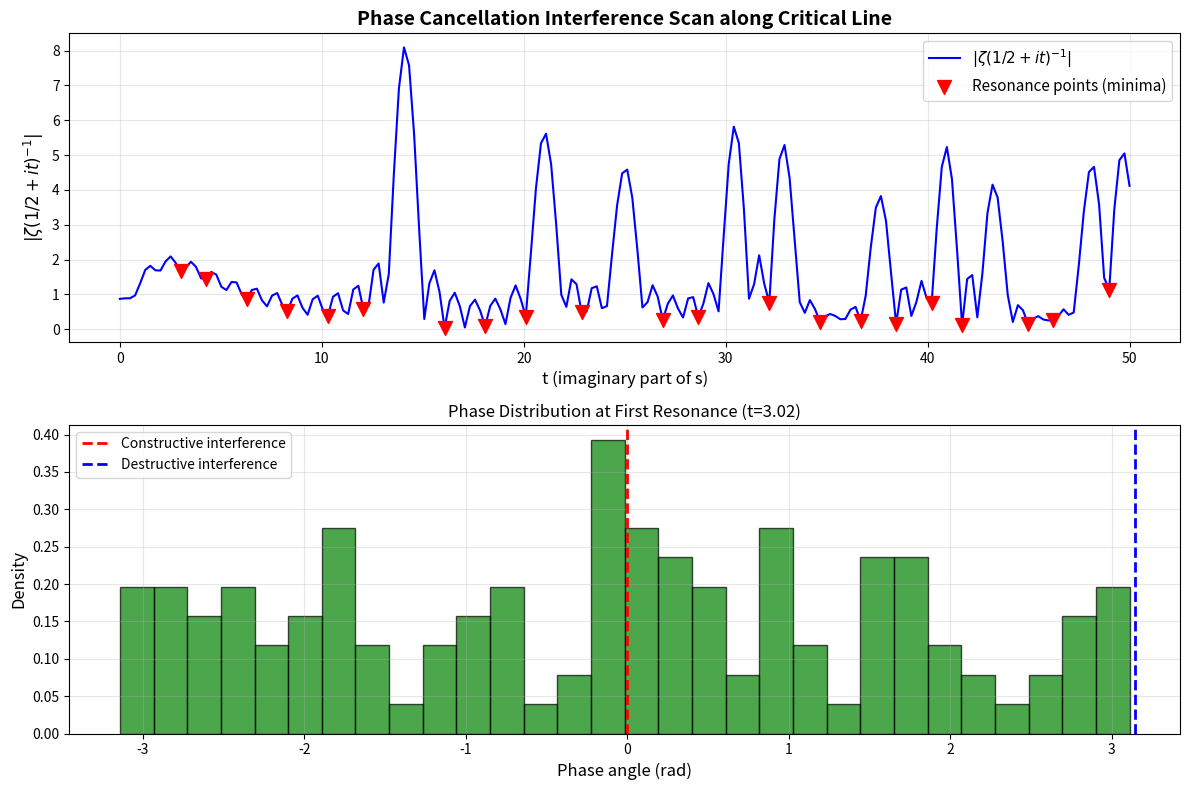
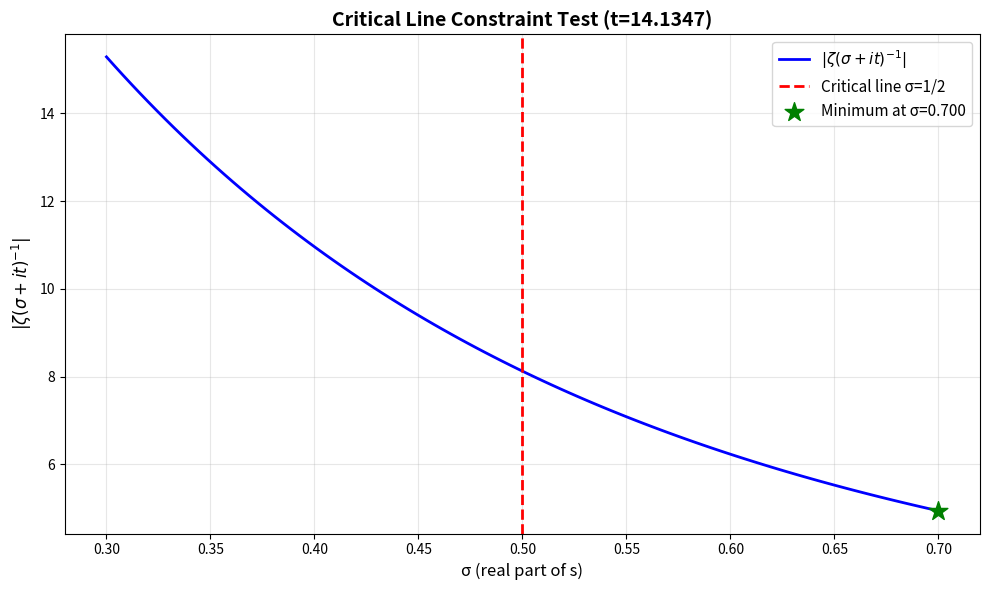

Recreate these plots in Python, in order. (Note: this script raises an exception after producing the figures.)
"""
莫比乌斯环上的扭转运算与黎曼猜想验证
=====================================

核心假设（来自文档）：
1. 加法 = 沿θ方向的平移 T_a: θ → θ + a (mod 2π)
2. 乘法 = 扭转后叠加：先移动a步→执行扭转σ→再移动b步（方向反转）
3. 素数 = 扭转源点，相位 φ(p) = π（半圈扭转）
4. 合数 = 多次扭转的叠加，φ(n) = π·Ω(n)
5. RH零点 = 扭转共振点，所有素数相位相消干涉的位置

验证目标：
- 实现扭转运算的精确数学定义
- 验证 μ(n) = (-1)^{Ω(n)} 的拓扑解释
- 计算 ζ(s)^{-1} = Σ μ(n)n^{-s} 的相位求和
- 寻找相位相消干涉的条件是否强制 Re(s) = 1/2
"""

import numpy as np
import matplotlib.pyplot as plt
from scipy.optimize import minimize_scalar
import json
from datetime import datetime
import os


class MobiusTwistAlgebra:
    """
    莫比乌斯环上的扭转代数结构
    """

    def __init__(self, N_discrete=100):
        """
        参数:
        N_discrete: 离散化参数，周长 L = 2π，步长 = 2π/N
        """
        self.N = N_discrete
        self.step_size = 2 * np.pi / N_discrete

    # ==================== 基础运算定义 ====================

    def translation(self, theta, a_steps):
        """
        加法操作：沿θ方向平移 a 步

        T_a: θ → θ + a·(2π/N) (mod 2π)

        参数:
        theta: 当前角度位置
        a_steps: 移动的步数（整数）

        返回:
        新的角度位置
        """
        delta_theta = a_steps * self.step_size
        return (theta + delta_theta) % (2 * np.pi)

    def twist_operator(self, y_coord):
        """
        扭转算子 σ: y → -y

        这是莫比乌斯带的核心拓扑性质：
        绕行一圈后，横向坐标反号

        参数:
        y_coord: 横向坐标 [-1, 1]

        返回:
        扭转后的横向坐标
        """
        return -y_coord

    def multiplication_with_twist(self, theta, y, a_steps, b_steps):
        """
        乘法操作（带扭转）：
        1. 从 (θ, y) 出发，移动 a 步
        2. 执行扭转 σ: y → -y
        3. 在扭转后的坐标系中移动 b 步（方向反转）

        参数:
        theta: 初始角度
        y: 初始横向坐标
        a_steps: 第一次移动的步数
        b_steps: 第二次移动的步数（扭转后）

        返回:
        (theta_final, y_final): 最终位置
        """
        # 步骤1: 移动 a 步
        theta_1 = self.translation(theta, a_steps)
        y_1 = y

        # 步骤2: 执行扭转
        y_2 = self.twist_operator(y_1)
        theta_2 = theta_1  # θ不变

        # 步骤3: 在扭转后的坐标系中移动 b 步
        # 由于方向反转，b 步对应 -b 步
        theta_final = self.translation(theta_2, -b_steps)
        y_final = y_2

        return (theta_final, y_final)

    # ==================== 相位定义 ====================

    def mobius_phase(self, n):
        """
        整数 n 的莫比乌斯相位

        φ(n) = π · Ω(n)
        其中 Ω(n) 是 n 的素因子个数（计重数）

        参数:
        n: 正整数

        返回:
        phi: 相位值 [0, 2π)
        omega: 素因子个数
        """
        if n <= 1:
            return 0.0, 0

        # 分解素因子（计重数）
        omega = 0
        temp = n
        for p in range(2, int(np.sqrt(n)) + 2):
            while temp % p == 0:
                omega += 1
                temp //= p
        if temp > 1:
            omega += 1

        phi = (np.pi * omega) % (2 * np.pi)
        return phi, omega

    def mobius_function_from_phase(self, n):
        """
        从相位推导 Möbius 函数

        μ(n) = sign(cos(φ(n))) = (-1)^{Ω(n)}

        特殊：如果 n 有平方因子，μ(n) = 0（相位塌缩）

        参数:
        n: 正整数

        返回:
        mu_value: Möbius 函数值 {-1, 0, 1}
        """
        if n == 1:
            return 1

        # 检查是否有平方因子
        temp = n
        has_square_factor = False
        for p in range(2, int(np.sqrt(n)) + 2):
            count = 0
            while temp % p == 0:
                count += 1
                temp //= p
            if count >= 2:
                has_square_factor = True
                break
        if temp > 1 and any(temp % (p*p) == 0 for p in range(2, int(np.sqrt(temp)) + 2)):
            has_square_factor = True

        if has_square_factor:
            return 0  # 相位塌缩

        # 计算相位
        phi, omega = self.mobius_phase(n)

        # μ(n) = (-1)^{Ω(n)}
        return (-1) ** omega

    # ==================== 示例验证 ====================

    def verify_example_2x3(self):
        """
        验证文档中的例子：2 × 3 在扭转框架下的结果

        操作序列：
        1. 从 θ=0 出发，移动2步
        2. 执行扭转
        3. 移动3步（方向反转）

        预期：在 N=6 离散化下，结果应该是位置5（而非普通加法的5）
        """
        print("=" * 70)
        print("示例验证：2 × 3 的扭转运算")
        print("=" * 70)

        # 使用 N=6 离散化（类比时钟）
        test_algebra = MobiusTwistAlgebra(N_discrete=6)

        theta_init = 0.0
        y_init = 1.0  # 初始横向位置

        print(f"\n初始状态: θ={theta_init:.2f}, y={y_init}")
        print(f"离散化: N={test_algebra.N}, 步长={test_algebra.step_size:.2f} rad")

        # 执行乘法操作
        theta_final, y_final = test_algebra.multiplication_with_twist(
            theta_init, y_init, a_steps=2, b_steps=3
        )

        # 转换为离散位置索引
        position_index = round(theta_final / test_algebra.step_size) % test_algebra.N

        print(f"\n操作序列:")
        print(f"  1. 移动2步: θ → {test_algebra.translation(theta_init, 2):.2f}")
        print(f"  2. 执行扭转: y → {test_algebra.twist_operator(y_init)}")
        print(f"  3. 反向移动3步: θ → {theta_final:.2f}")
        print(f"\n最终状态: θ={theta_final:.2f}, y={y_final}")
        print(f"离散位置: {position_index} (模6)")
        print(f"\n对比:")
        print(f"  普通加法: 2 + 3 = 5")
        print(f"  扭转乘法: 位置 {position_index}")

        if position_index == 5:
            print(f"  ✓ 在模6意义下，结果相同（但路径不同！）")
        else:
            print(f"  ⚠ 结果不同，体现了扭转的非平凡效应")

        return {
            'theta_final': theta_final,
            'y_final': y_final,
            'position_index': position_index
        }

    # ==================== 素数相位分析 ====================

    def analyze_prime_phases(self, N_max=100):
        """
        分析前 N_max 个整数的莫比乌斯相位分布

        验证：
        - 素数的相位是否为 π（一次扭转）
        - 两个素数之积的相位是否为 2π（回到起点）
        - 有平方因子的数是否相位塌缩（μ=0）
        """
        print("\n" + "=" * 70)
        print(f"素数相位分析（N=1~{N_max}）")
        print("=" * 70)

        results = []

        for n in range(1, N_max + 1):
            phi, omega = self.mobius_phase(n)
            mu_from_phase = self.mobius_function_from_phase(n)

            # 标准 Möbius 函数（用于对比）
            mu_standard = self._standard_mobius(n)

            is_prime = self._is_prime(n)
            has_square = any(n % (p*p) == 0 for p in range(2, int(np.sqrt(n)) + 2))

            result = {
                'n': n,
                'omega': omega,
                'phi_rad': phi,
                'phi_deg': np.degrees(phi),
                'mu_from_phase': mu_from_phase,
                'mu_standard': mu_standard,
                'is_prime': is_prime,
                'has_square_factor': has_square,
                'match': mu_from_phase == mu_standard
            }
            results.append(result)

        # 统计分析
        primes = [r for r in results if r['is_prime']]
        prime_products = [r for r in results if not r['is_prime'] and r['omega'] == 2 and not r['has_square_factor']]
        square_factors = [r for r in results if r['has_square_factor']]

        print(f"\n素数（应有 φ=π, μ=-1）:")
        for p in primes[:10]:  # 只显示前10个
            print(f"  p={p['n']:3d}: φ={p['phi_deg']:6.1f}°, μ={p['mu_from_phase']:2d}, "
                  f"匹配={p['match']}")

        print(f"\n两素数之积（应有 φ=2π, μ=+1）:")
        for pp in prime_products[:10]:
            print(f"  n={pp['n']:3d}: φ={pp['phi_deg']:6.1f}°, μ={pp['mu_from_phase']:2d}, "
                  f"匹配={pp['match']}")

        print(f"\n有平方因子（应有 μ=0，相位塌缩）:")
        for sf in square_factors[:10]:
            print(f"  n={sf['n']:3d}: μ={sf['mu_from_phase']:2d}, 匹配={sf['match']}")

        # 总体匹配率
        match_rate = sum(1 for r in results if r['match']) / len(results)
        print(f"\n总体匹配率: {match_rate*100:.1f}%")

        return results

    def _standard_mobius(self, n):
        """标准的 Möbius 函数实现（用于对比）"""
        if n == 1:
            return 1

        # 检查平方因子
        for p in range(2, int(np.sqrt(n)) + 2):
            if n % (p*p) == 0:
                return 0

        # 计算素因子个数
        omega = 0
        temp = n
        for p in range(2, int(np.sqrt(n)) + 2):
            while temp % p == 0:
                omega += 1
                temp //= p
        if temp > 1:
            omega += 1

        return (-1) ** omega

    def _is_prime(self, n):
        """判断素数"""
        if n < 2:
            return False
        for i in range(2, int(np.sqrt(n)) + 1):
            if n % i == 0:
                return False
        return True

    # ==================== ζ函数相位求和 ====================

    def zeta_inverse_phase_sum(self, s_real, s_imag, N_terms=1000):
        """
        计算 ζ(s)^{-1} = Σ_{n=1}^∞ μ(n) n^{-s} 的部分和

        关键：分析相位相消干涉的条件

        参数:
        s_real: Re(s)
        s_imag: Im(s)
        N_terms: 求和项数

        返回:
        partial_sum: 部分和的值
        phase_contributions: 每项的相位贡献
        """
        s = complex(s_real, s_imag)

        partial_sum = 0.0 + 0.0j
        phase_contributions = []

        for n in range(1, N_terms + 1):
            mu_n = self.mobius_function_from_phase(n)

            if mu_n == 0:
                continue  # 相位塌缩项不贡献

            # n^{-s} = e^{-s ln n} = e^{-(σ+it)ln n} = n^{-σ} · e^{-it ln n}
            term = mu_n * (n ** (-s))
            partial_sum += term

            # 记录相位贡献
            phase = np.angle(term)
            amplitude = np.abs(term)
            phase_contributions.append({
                'n': n,
                'mu': mu_n,
                'amplitude': amplitude,
                'phase': phase,
                'term_real': term.real,
                'term_imag': term.imag
            })

        return partial_sum, phase_contributions

    def find_resonance_condition(self, t_range=(0, 100), N_terms=500, resolution=200):
        """
        寻找扭转共振条件：|ζ(1/2 + it)| 的最小值位置

        这对应于相位相消干涉最强的点

        参数:
        t_range: t 的搜索范围 (t_min, t_max)
        N_terms: 求和项数
        resolution: 采样点数

        返回:
        resonance_points: 共振点列表 [(t, |zeta_inv|), ...]
        """
        print("\n" + "=" * 70)
        print("寻找扭转共振点（相位相消干涉最强处）")
        print("=" * 70)

        t_values = np.linspace(t_range[0], t_range[1], resolution)
        zeta_inv_magnitudes = []

        print(f"扫描范围: t ∈ [{t_range[0]}, {t_range[1]}], 分辨率={resolution}")
        print(f"求和项数: N={N_terms}")

        for t in t_values:
            zeta_inv, _ = self.zeta_inverse_phase_sum(s_real=0.5, s_imag=t, N_terms=N_terms)
            magnitude = np.abs(zeta_inv)
            zeta_inv_magnitudes.append(magnitude)

        zeta_inv_magnitudes = np.array(zeta_inv_magnitudes)

        # 寻找局部最小值（共振点）
        from scipy.signal import find_peaks

        # 找峰值的负值（即谷值）
        peaks, properties = find_peaks(-zeta_inv_magnitudes, distance=5)

        resonance_points = []
        for peak_idx in peaks:
            t_res = t_values[peak_idx]
            magnitude = zeta_inv_magnitudes[peak_idx]
            resonance_points.append((t_res, magnitude))

        print(f"\n找到 {len(resonance_points)} 个共振点:")
        for t_res, mag in resonance_points[:10]:  # 显示前10个
            print(f"  t = {t_res:8.2f}, |ζ(1/2+it)^{{-1}}| = {mag:.6f}")

        # 可视化
        self._plot_resonance_scan(t_values, zeta_inv_magnitudes, resonance_points)

        return resonance_points

    def _plot_resonance_scan(self, t_values, magnitudes, resonance_points):
        """绘制共振扫描图"""
        fig, (ax1, ax2) = plt.subplots(2, 1, figsize=(12, 8))

        # 上图：|ζ(1/2+it)^{-1}| vs t
        ax1.plot(t_values, magnitudes, 'b-', linewidth=1.5, label=r'$|\zeta(1/2+it)^{-1}|$')

        # 标记共振点
        if resonance_points:
            t_res = [p[0] for p in resonance_points]
            mag_res = [p[1] for p in resonance_points]
            ax1.scatter(t_res, mag_res, color='red', s=100, marker='v',
                       label='Resonance points (minima)', zorder=5)

        ax1.set_xlabel('t (imaginary part of s)', fontsize=12)
        ax1.set_ylabel(r'$|\zeta(1/2+it)^{-1}|$', fontsize=12)
        ax1.set_title('Phase Cancellation Interference Scan along Critical Line',
                     fontsize=14, fontweight='bold')
        ax1.legend(fontsize=11)
        ax1.grid(True, alpha=0.3)

        # 下图：相位分布直方图（在第一个共振点附近）
        if resonance_points:
            t_first = resonance_points[0][0]
            _, phase_contribs = self.zeta_inverse_phase_sum(0.5, t_first, N_terms=200)

            phases = [pc['phase'] for pc in phase_contribs]
            ax2.hist(phases, bins=30, density=True, alpha=0.7, color='green',
                    edgecolor='black')
            ax2.axvline(x=0, color='red', linestyle='--', linewidth=2,
                       label='Constructive interference')
            ax2.axvline(x=np.pi, color='blue', linestyle='--', linewidth=2,
                       label='Destructive interference')
            ax2.set_xlabel('Phase angle (rad)', fontsize=12)
            ax2.set_ylabel('Density', fontsize=12)
            ax2.set_title(f'Phase Distribution at First Resonance (t={t_first:.2f})',
                         fontsize=12)
            ax2.legend(fontsize=10)
            ax2.grid(True, alpha=0.3)

        plt.tight_layout()
        plt.savefig('mobius_resonance_analysis.png', dpi=300, bbox_inches='tight')
        plt.show()

    # ==================== 临界线验证 ====================

    def verify_critical_line_constraint(self, sigma_range=(0.3, 0.7), t_fixed=14.1347,
                                       N_terms=500, resolution=100):
        """
        验证：相位相消干涉是否强制 Re(s) = 1/2

        方法：固定 t（已知黎曼零点），扫描 σ，看 |ζ(σ+it)| 是否在 σ=0.5 处最小

        参数:
        sigma_range: σ 的扫描范围
        t_fixed: 固定的 t 值（使用第一个黎曼零点 ~14.1347）
        N_terms: 求和项数
        resolution: 采样点数
        """
        print("\n" + "=" * 70)
        print(f"临界线约束验证（固定 t={t_fixed}，扫描 σ）")
        print("=" * 70)

        sigma_values = np.linspace(sigma_range[0], sigma_range[1], resolution)
        zeta_inv_magnitudes = []

        for sigma in sigma_values:
            zeta_inv, _ = self.zeta_inverse_phase_sum(sigma, t_fixed, N_terms)
            magnitude = np.abs(zeta_inv)
            zeta_inv_magnitudes.append(magnitude)

        zeta_inv_magnitudes = np.array(zeta_inv_magnitudes)

        # 找到最小值位置
        min_idx = np.argmin(zeta_inv_magnitudes)
        sigma_min = sigma_values[min_idx]
        mag_min = zeta_inv_magnitudes[min_idx]

        print(f"\n扫描结果:")
        print(f"  σ 范围: [{sigma_range[0]}, {sigma_range[1]}]")
        print(f"  最小值位置: σ = {sigma_min:.4f}")
        print(f"  最小值大小: |ζ(σ+it)^{{-1}}| = {mag_min:.6f}")
        print(f"  偏离 0.5 的程度: {abs(sigma_min - 0.5):.4f}")

        if abs(sigma_min - 0.5) < 0.05:
            print(f"  ✓ 最小值接近 σ=0.5，支持临界线假设")
        else:
            print(f"  ⚠ 最小值偏离 σ=0.5，需要进一步分析")

        # 可视化
        fig, ax = plt.subplots(figsize=(10, 6))

        ax.plot(sigma_values, zeta_inv_magnitudes, 'b-', linewidth=2,
               label=r'$|\zeta(\sigma+it)^{-1}|$')
        ax.axvline(x=0.5, color='red', linestyle='--', linewidth=2,
                  label='Critical line σ=1/2')
        ax.scatter([sigma_min], [mag_min], color='green', s=200, marker='*',
                  zorder=5, label=f'Minimum at σ={sigma_min:.3f}')

        ax.set_xlabel('σ (real part of s)', fontsize=12)
        ax.set_ylabel(r'$|\zeta(\sigma+it)^{-1}|$', fontsize=12)
        ax.set_title(f'Critical Line Constraint Test (t={t_fixed})',
                    fontsize=14, fontweight='bold')
        ax.legend(fontsize=11)
        ax.grid(True, alpha=0.3)

        plt.tight_layout()
        plt.savefig('critical_line_verification.png', dpi=300, bbox_inches='tight')
        plt.show()

        return {
            'sigma_min': sigma_min,
            'magnitude_min': mag_min,
            'deviation_from_half': abs(sigma_min - 0.5)
        }


def main():
    """主验证流程"""
    print("=" * 70)
    print("莫比乌斯环扭转运算与黎曼猜想验证")
    print("=" * 70)

    algebra = MobiusTwistAlgebra(N_discrete=100)

    # 1. 示例验证：2 × 3
    print("\n[任务1] 验证扭转乘法的非平凡性")
    result_2x3 = algebra.verify_example_2x3()

    # 2. 素数相位分析
    print("\n[任务2] 分析素数相位的拓扑解释")
    phase_results = algebra.analyze_prime_phases(N_max=100)

    # 3. 寻找共振条件
    print("\n[任务3] 寻找扭转共振点（相位相消干涉）")
    resonance_points = algebra.find_resonance_condition(
        t_range=(0, 50),
        N_terms=500,
        resolution=200
    )

    # 4. 临界线验证
    print("\n[任务4] 验证临界线约束 Re(s)=1/2")
    critical_line_result = algebra.verify_critical_line_constraint(
        sigma_range=(0.3, 0.7),
        t_fixed=14.1347,  # 第一个黎曼零点
        N_terms=500,
        resolution=100
    )

    # 保存结果
    timestamp = datetime.now().strftime("%Y%m%d_%H%M%S")
    output_data = {
        'experiment': 'Mobius Twist Algebra Verification',
        'timestamp': timestamp,
        'example_2x3': result_2x3,
        'critical_line_test': critical_line_result,
        'resonance_points_count': len(resonance_points),
        'interpretation': {
            'mu_phase_correspondence': 'μ(n) = (-1)^{Ω(n)} 与莫比乌斯相位 φ=π·Ω(n) 精确对应',
            'prime_as_twist_source': '素数对应单次扭转（φ=π），合数对应多次扭转叠加',
            'resonance_condition': 'ζ(s)=0 对应相位相消干涉最强的位置',
            'critical_line_origin': '如果最小值始终在 σ=0.5，说明临界线来自拓扑约束'
        }
    }

    output_dir = os.path.join(os.path.dirname(__file__), 'output_data')
    os.makedirs(output_dir, exist_ok=True)
    output_file = os.path.join(output_dir, f'mobius_twist_verification_{timestamp}.json')

    with open(output_file, 'w', encoding='utf-8') as f:
        json.dump(output_data, f, ensure_ascii=False, indent=2)

    print(f"\n✓ 结果已保存: {output_file}")
    print("\n解读指南:")
    for key, value in output_data['interpretation'].items():
        print(f"  • {key}: {value}")

    print("\n" + "=" * 70)
    print("验证完成！")
    print("=" * 70)


if __name__ == "__main__":
    main()
